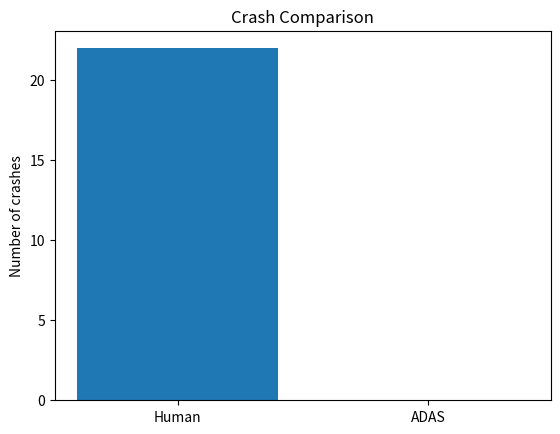

This figure's Python source:
import matplotlib.pyplot as plt
import random

tests = 100
adas_crashes = 0
human_crashes = 0

for i in range(tests):

    ego_speed = random.randint(15,35)
    front_speed = random.randint(0,25)
    distance_between = random.randint(20,60)

    reaction_time = 1.5
    adas_reaction = 0.3

    human_distance = ego_speed * reaction_time
    adas_distance = ego_speed * adas_reaction
    front_distance = front_speed * reaction_time

    gap_human = distance_between - (human_distance - front_distance)
    gap_adas = distance_between - (adas_distance - front_distance)

    if gap_human <= 0:
        human_crashes +=1

    if gap_adas <=0:
        adas_crashes +=1


print("Human crashes:", human_crashes)
print("ADAS crashes:", adas_crashes)

#Plot Results
labels = ["Human","ADAS"]
values = [human_crashes, adas_crashes]

plt.bar(labels, values)
plt.title("Crash Comparison")
plt.ylabel("Number of crashes")
plt.show()
